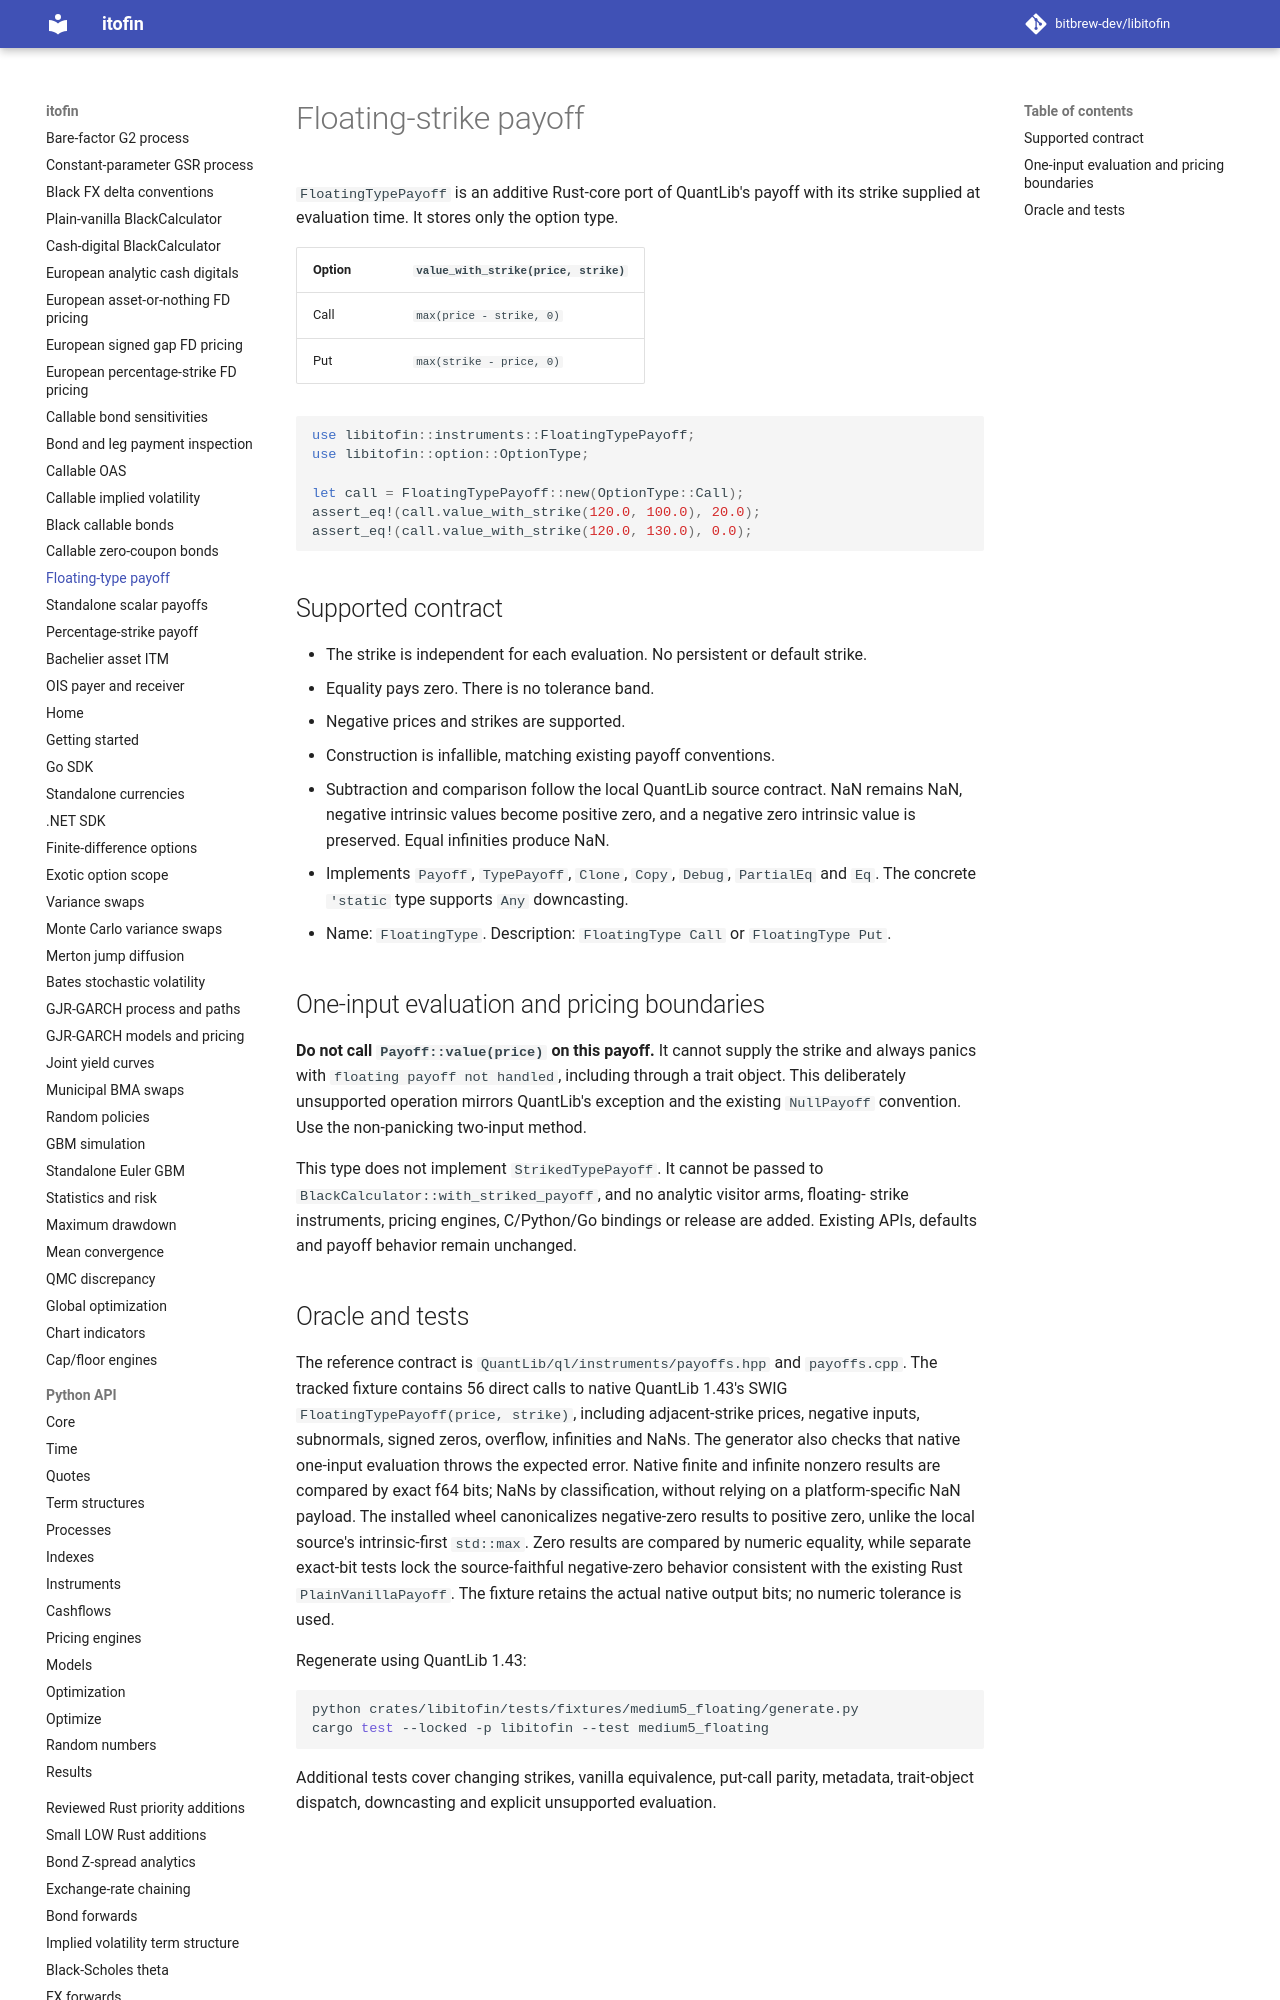

repository: zhangys2/libitofin · page: floating-type-payoff/index.html · generator: mkdocs

# Floating-strike payoff

`FloatingTypePayoff` is an additive Rust-core port of QuantLib's payoff with
its strike supplied at evaluation time. It stores only the option type.

| Option | `value_with_strike(price, strike)` |
| --- | --- |
| Call | `max(price - strike, 0)` |
| Put | `max(strike - price, 0)` |

```rust
use libitofin::instruments::FloatingTypePayoff;
use libitofin::option::OptionType;

let call = FloatingTypePayoff::new(OptionType::Call);
assert_eq!(call.value_with_strike(120.0, 100.0), 20.0);
assert_eq!(call.value_with_strike(120.0, 130.0), 0.0);
```

## Supported contract

- The strike is independent for each evaluation. No persistent or default strike.
- Equality pays zero. There is no tolerance band.
- Negative prices and strikes are supported.
- Construction is infallible, matching existing payoff conventions.
- Subtraction and comparison follow the local QuantLib source contract. NaN remains NaN,
  negative intrinsic values become positive zero, and a negative zero intrinsic
  value is preserved. Equal infinities produce NaN.
- Implements `Payoff`, `TypePayoff`, `Clone`, `Copy`, `Debug`, `PartialEq` and `Eq`.
  The concrete `'static` type supports `Any` downcasting.
- Name: `FloatingType`. Description: `FloatingType Call` or `FloatingType Put`.
